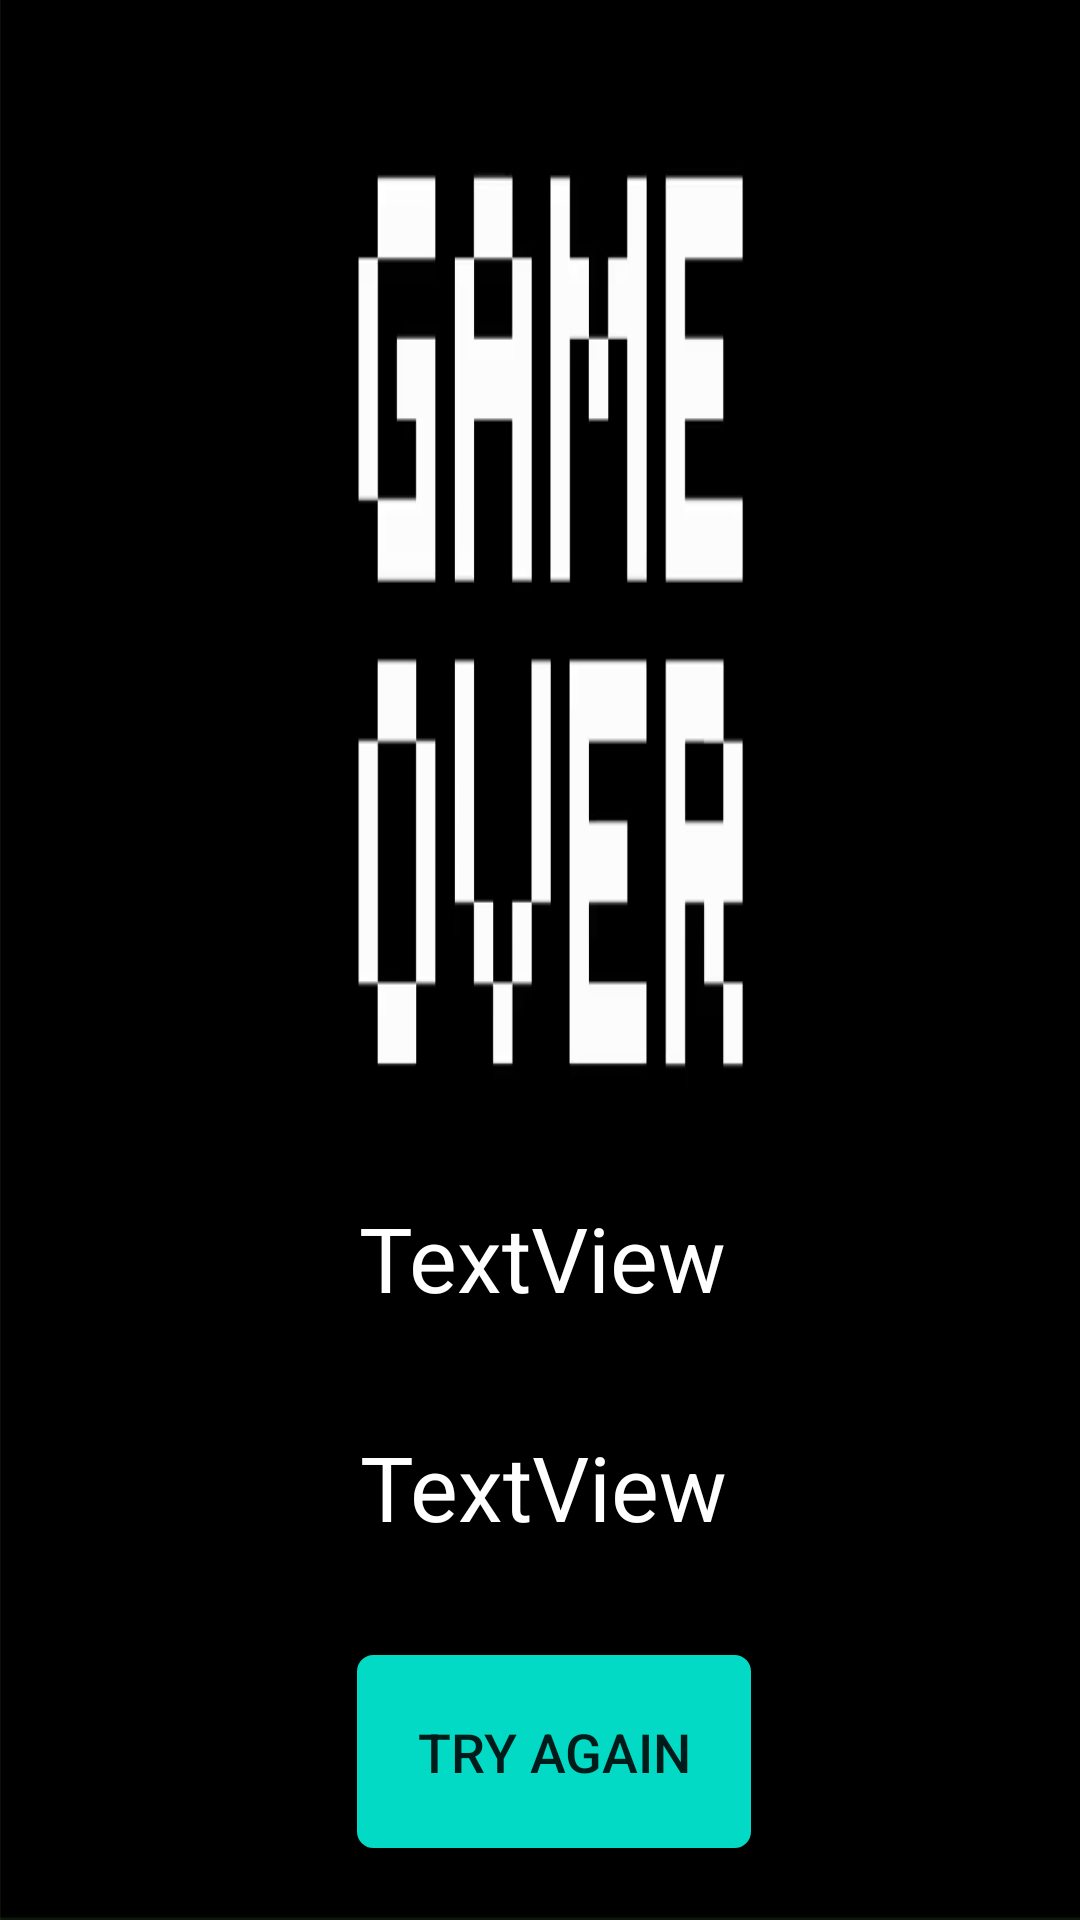

The Android layout XML behind this screen, and the referenced resources:
<!-- AndroidManifest.xml: application theme Theme.MyMineSweeper -->
<!-- res/layout/activity_results.xml -->
<?xml version="1.0" encoding="utf-8"?>
<androidx.constraintlayout.widget.ConstraintLayout xmlns:android="http://schemas.android.com/apk/res/android"
    xmlns:app="http://schemas.android.com/apk/res-auto"
    xmlns:tools="http://schemas.android.com/tools"
    android:layout_width="match_parent"
    android:layout_height="match_parent"
    android:background="@drawable/gameover"
    tools:context=".Results">

    <TextView
        android:id="@+id/show_name"
        android:layout_width="wrap_content"
        android:layout_height="wrap_content"
        android:layout_marginBottom="36dp"
        android:gravity="center"
        android:text="TextView"
        android:textColor="#fff"
        android:textSize="30sp"
        app:layout_constraintBottom_toTopOf="@+id/show_result"
        app:layout_constraintEnd_toEndOf="parent"
        app:layout_constraintHorizontal_bias="0.503"
        app:layout_constraintStart_toStartOf="parent" />

    <TextView
        android:id="@+id/show_result"
        android:layout_width="wrap_content"
        android:layout_height="wrap_content"
        android:layout_marginBottom="36dp"
        android:gravity="center"
        android:text="TextView"
        android:textColor="#fff"
        android:textSize="30sp"
        app:layout_constraintBottom_toTopOf="@+id/home"
        app:layout_constraintEnd_toEndOf="parent"
        app:layout_constraintHorizontal_bias="0.505"
        app:layout_constraintStart_toStartOf="parent" />

    <androidx.appcompat.widget.AppCompatButton
        android:id="@+id/home"
        android:layout_width="wrap_content"
        android:layout_height="wrap_content"
        android:layout_marginBottom="24dp"
        android:background="@drawable/mybutton"
        android:padding="20dp"
        android:text="Try Again"
        android:textSize="18sp"
        app:layout_constraintBottom_toBottomOf="parent"
        app:layout_constraintEnd_toEndOf="parent"
        app:layout_constraintHorizontal_bias="0.521"
        app:layout_constraintStart_toStartOf="parent" />

</androidx.constraintlayout.widget.ConstraintLayout>
<!-- resources referenced by this layout -->
<resources>
  <!-- drawable gameover: png bitmap (drawable-v24, 19561 bytes) -->
  <!-- drawable mybutton (drawable-v24) -->
  <?xml version="1.0" encoding="utf-8"?>
  <selector xmlns:android="http://schemas.android.com/apk/res/android" >
      <item android:state_pressed="true" >
          <shape android:shape="rectangle"  >
              <corners android:radius="5dip" />
              <stroke android:width="1dip" android:color="@color/teal_200" />
              <gradient android:angle="-90" android:startColor="@color/teal_200" android:endColor="@color/teal_200"  />
          </shape>
      </item>
      <item android:state_focused="true">
          <shape android:shape="rectangle"  >
              <corners android:radius="5dip" />
              <stroke android:width="1dip" android:color="@color/teal_200" />
              <solid android:color="@color/teal_200"/>
          </shape>
      </item>
      <item >
          <shape android:shape="rectangle"  >
              <corners android:radius="5dip" />
              <stroke android:width="1dip" android:color="@color/teal_200" />
              <gradient android:angle="-90" android:startColor="@color/teal_200"
                  android:endColor="@color/teal_200" />
          </shape>
      </item>
  </selector>
  <style name="Theme.MyMineSweeper" parent="Theme.MaterialComponents.DayNight.DarkActionBar">
          
          <item name="colorPrimary">@color/cyan500</item>
          <item name="colorPrimaryVariant">@color/cyan700</item>
          <item name="colorOnPrimary">@color/white</item>
          
          <item name="colorSecondary">@color/blue200</item>
          <item name="colorSecondaryVariant">@color/blue700</item>
          <item name="colorOnSecondary">@color/black</item>
          
          <item name="android:statusBarColor" tools:targetApi="l">?attr/colorPrimaryVariant</item>
          
      </style>
  <color name="cyan500">#00BCD4</color>
  <color name="cyan700">#0097A7</color>
  <color name="white">#FFFFFFFF</color>
  <color name="blue200">#90CAF9</color>
  <color name="blue700">#1976D2</color>
  <color name="black">#FF000000</color>
  <!-- not gathered from this repository: default colours our renderer supplied (Android Studio template values) -->
  <color name="teal_200">#FF03DAC5</color>
</resources>
